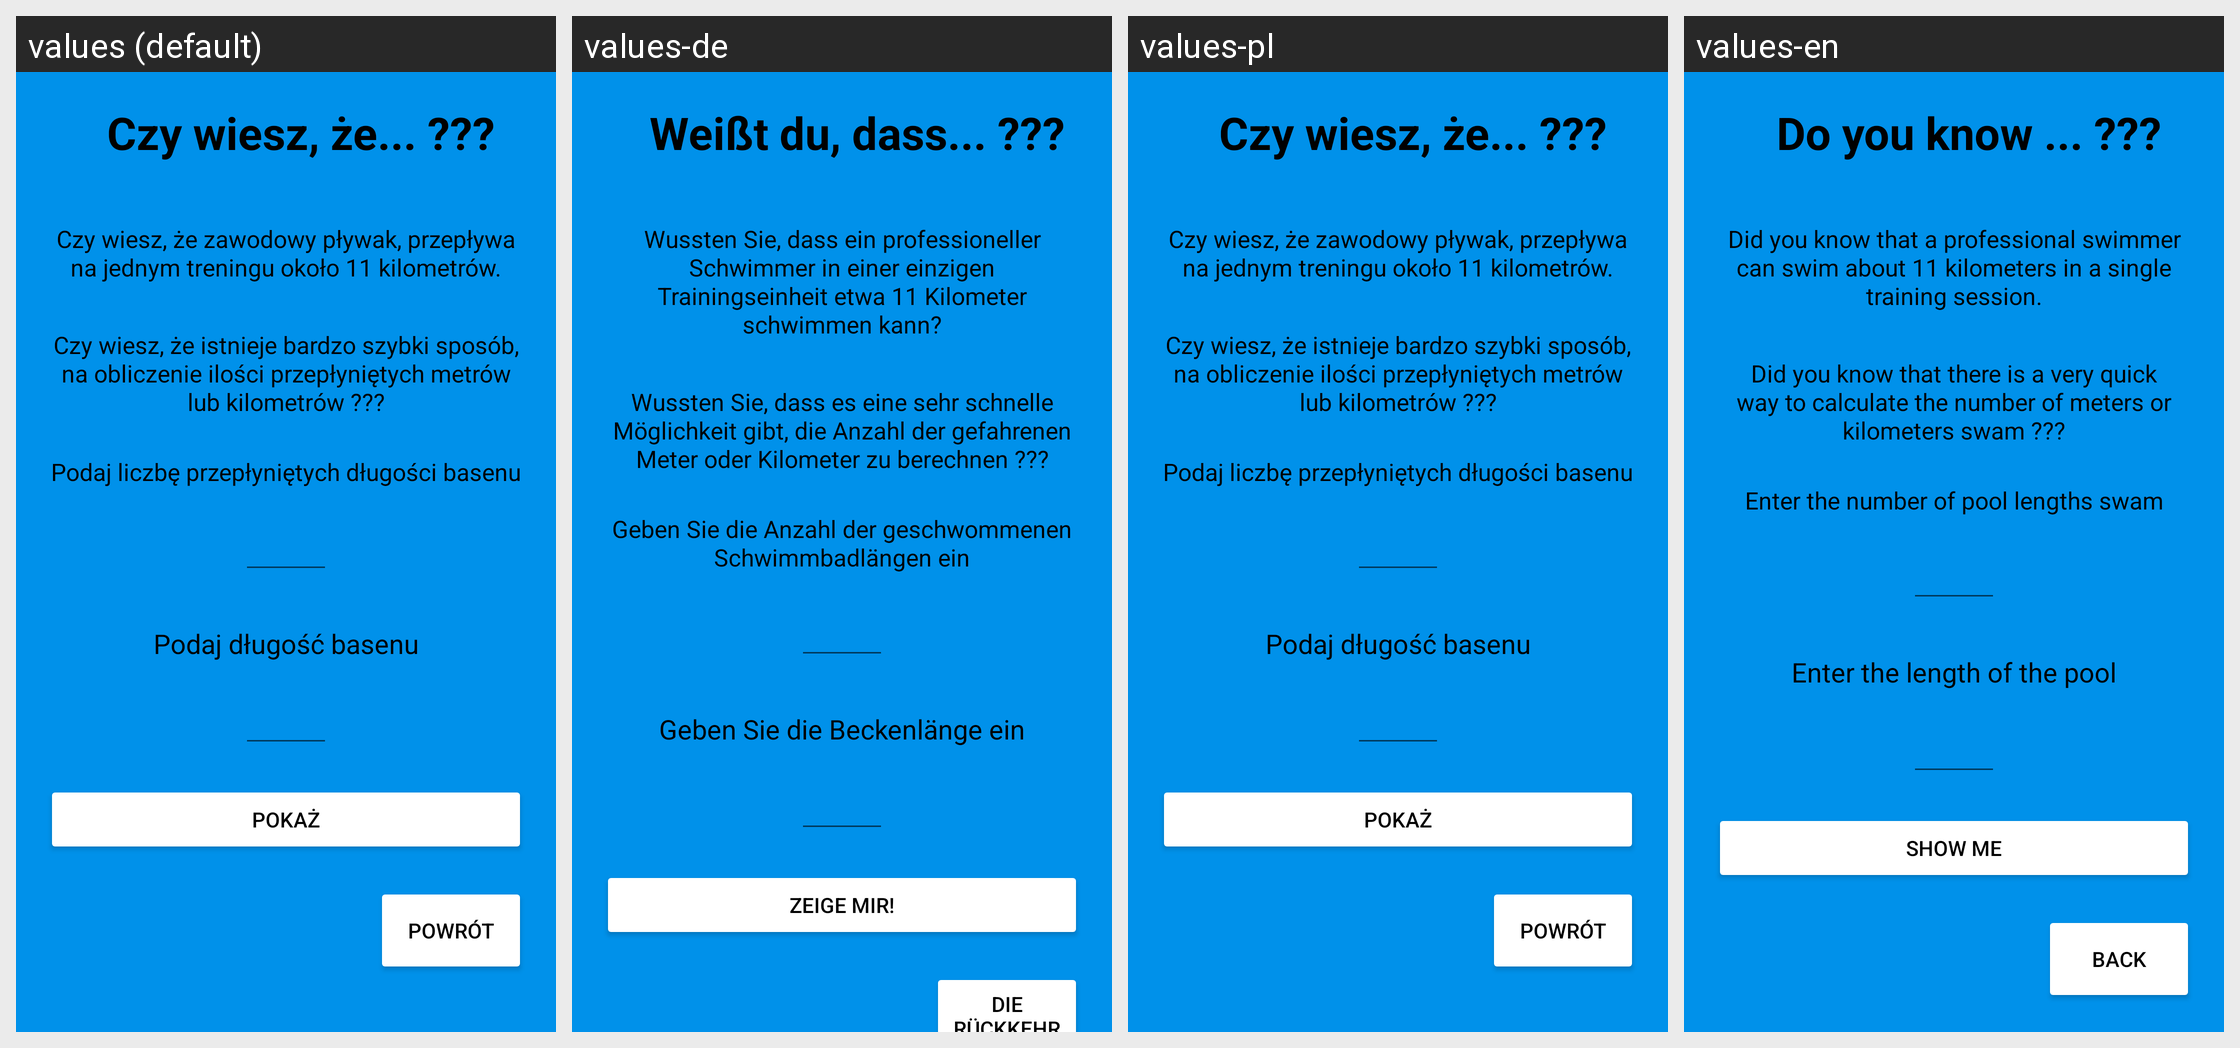

Translations of the strings shown on this Android screen, per locale in the grid:
Android screen res/layout/activity_extra.xml rendered under 4 locales, left to right: values (default), values-de, values-pl, values-en. Device: Nexus 5 (rendered at 1080×1920; each locale shown at half size, 540×960, under a caption strip naming it); theme Theme.WinterApp.
Strings drawn on this screen, with the default value and each locale's value (text and hints the layout hard-codes, and strings that could not be matched under every locale, appear in the picture but are not listed):

doYouKnowIt
  values: Czy wiesz, że... ???
  values-de: Weißt du, dass... ???
  values-pl: Czy wiesz, że... ???
  values-en: Do you know ... ???

firstInfo
  values: Czy wiesz, że zawodowy pływak, przepływa na jednym treningu około 11 kilometrów.
  values-de: Wussten Sie, dass ein professioneller Schwimmer in einer einzigen Trainingseinheit etwa 11 Kilometer schwimmen kann?
  values-pl: Czy wiesz, że zawodowy pływak, przepływa na jednym treningu około 11 kilometrów.
  values-en: Did you know that a professional swimmer can swim about 11 kilometers in a single training session.

first
  values: Czy wiesz, że istnieje bardzo szybki sposób, na obliczenie ilości przepłyniętych metrów lub kilometrów ???
  values-de: Wussten Sie, dass es eine sehr schnelle Möglichkeit gibt, die Anzahl der gefahrenen Meter oder Kilometer zu berechnen ???
  values-pl: Czy wiesz, że istnieje bardzo szybki sposób, na obliczenie ilości przepłyniętych metrów lub kilometrów ???
  values-en: Did you know that there is a very quick way to calculate the number of meters or kilometers swam ???

countSwimline
  values: Podaj liczbę przepłyniętych długości basenu
  values-de: Geben Sie die Anzahl der geschwommenen Schwimmbadlängen ein
  values-pl: Podaj liczbę przepłyniętych długości basenu
  values-en: Enter the number of pool lengths swam

lengthSwimline
  values: Podaj długość basenu
  values-de: Geben Sie die Beckenlänge ein
  values-pl: Podaj długość basenu
  values-en: Enter the length of the pool

checkButton
  values: Pokaż
  values-de: Zeige mir!
  values-pl: Pokaż
  values-en: Show me

backBTN
  values: Powrót
  values-de: Die Rückkehr
  values-pl: Powrót
  values-en: Back
